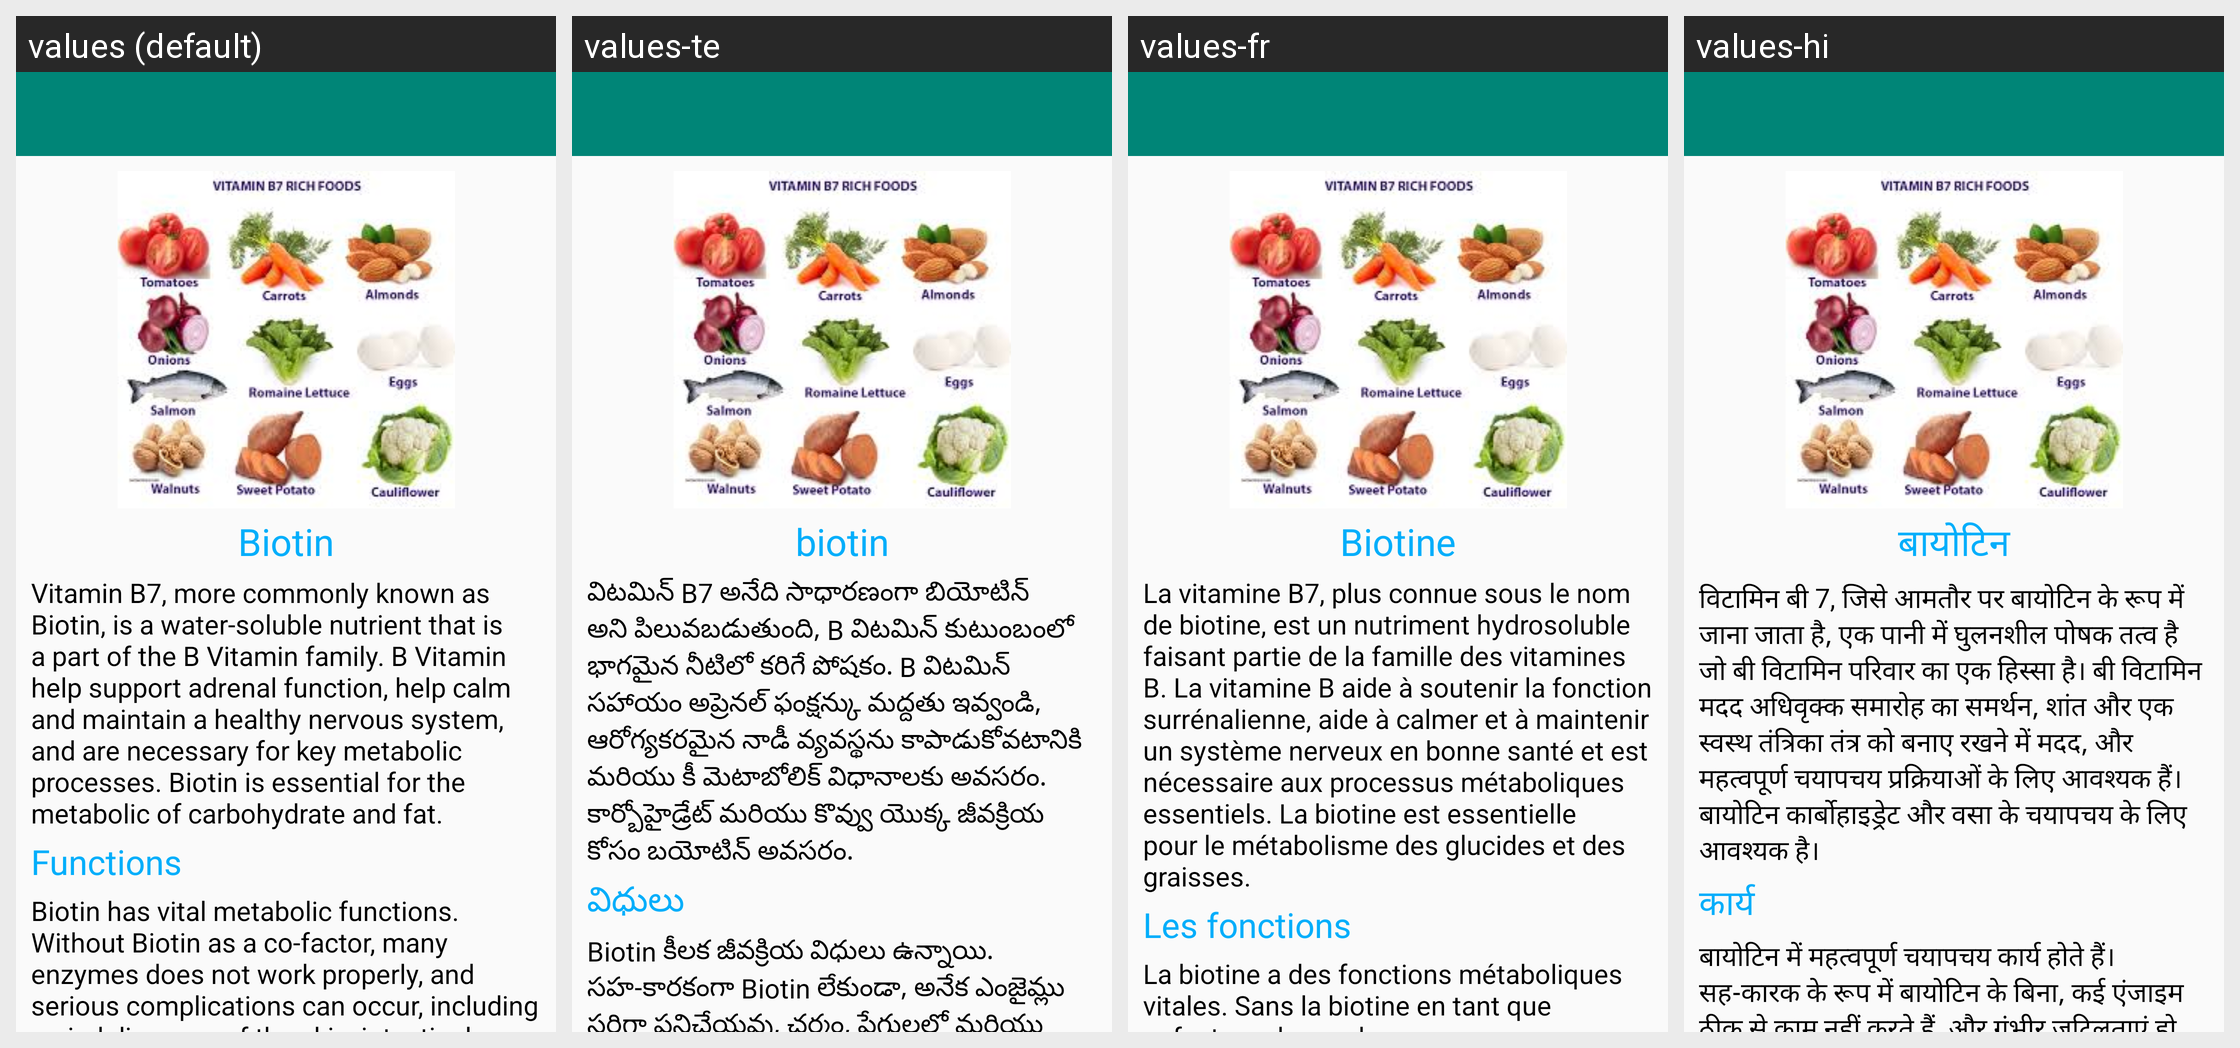

Locale-by-locale string values for the Android screen shown in this grid:
Android screen res/layout/activity_vitamin_b7.xml rendered under 4 locales, left to right: values (default), values-te, values-fr, values-hi. Device: Nexus 5 (rendered at 1080×1920; each locale shown at half size, 540×960, under a caption strip naming it); theme AppTheme.
Strings drawn on this screen, with the default value and each locale's value (text and hints the layout hard-codes, and strings that could not be matched under every locale, appear in the picture but are not listed):

vitb7_heading
  values: Biotin
  values-te: biotin
  values-fr: Biotine
  values-hi: बायोटिन

vitb7_mesg
  values: Vitamin B7, more commonly known as Biotin, is a water-soluble nutrient that is a part of the B Vitamin family. B Vitamin help support adrenal function, help calm and maintain a healthy nervous system, and are necessary for key metabolic processes. Biotin is essential for the metabolic of carbohydrate and fat.
  values-te: విటమిన్ B7 అనేది సాధారణంగా బియోటిన్ అని పిలువబడుతుంది, B విటమిన్ కుటుంబంలో భాగమైన నీటిలో కరిగే పోషకం. B విటమిన్ సహాయం అప్రెనల్ ఫంక్షన్కు మద్దతు ఇవ్వండి, ఆరోగ్యకరమైన నాడీ వ్యవస్థను కాపాడుకోవటానికి మరియు కీ మెటాబోలిక్ విధానాలకు అవసరం. కార్బోహైడ్రేట్ మరియు కొవ్వు యొక్క జీవక్రియ కోసం బయోటిన్ అవసరం.
  values-fr: La vitamine B7, plus connue sous le nom de biotine, est un nutriment hydrosoluble faisant partie de la famille des vitamines B. La vitamine B aide à soutenir la fonction surrénalienne, aide à calmer et à maintenir un système nerveux en bonne santé et est nécessaire aux processus métaboliques essentiels. La biotine est essentielle pour le métabolisme des glucides et des graisses.
  values-hi: विटामिन बी 7, जिसे आमतौर पर बायोटिन के रूप में जाना जाता है, एक पानी में घुलनशील पोषक तत्व है जो बी विटामिन परिवार का एक हिस्सा है। बी विटामिन मदद अधिवृक्क समारोह का समर्थन, शांत और एक स्वस्थ तंत्रिका तंत्र को बनाए रखने में मदद, और महत्वपूर्ण चयापचय प्रक्रियाओं के लिए आवश्यक हैं। बायोटिन कार्बोहाइड्रेट और वसा के चयापचय के लिए आवश्यक है।

vit_funcs
  values: Functions
  values-te: విధులు
  values-fr: Les fonctions
  values-hi: कार्य

vitb7_funcs
  values: Biotin has vital metabolic functions. Without Biotin as a co-factor, many enzymes does not work properly, and serious complications can occur, including varied diseases of the skin, intestinal tract, and nervous system. Biotin can help address high blood glucose levels in people with type 2 diabetes, and may be helpful in maintaining healthy hair and nails, decreasing insulin resistance and …[clipped]
  values-te: Biotin కీలక జీవక్రియ విధులు ఉన్నాయి. సహ-కారకంగా Biotin లేకుండా, అనేక ఎంజైమ్లు సరిగ్గా పనిచేయవు, చర్మం, ప్రేగులలో మరియు నాడీ వ్యవస్థలో వివిధ రకాల వ్యాధులతో సహా తీవ్రమైన సమస్యలు సంభవిస్తాయి. Biotin టైప్ 2 డయాబెటీస్ ఉన్నవారిలో అధిక రక్తంలో గ్లూకోస్ స్థాయిలను సహాయం చేస్తుంది మరియు ఆరోగ్యకరమైన జుట్టు మరియు గోళ్ళను నిర్వహించడం, ఇన్సులిన్ నిరోధకతను తగ్గించడం మరియు గ్లూకోస్ సహనం, క్యాన్సర్, క్రోన్'స్ …[clipped]
  values-fr: La biotine a des fonctions métaboliques vitales. Sans la biotine en tant que cofacteur, de nombreuses enzymes ne fonctionnent pas correctement et des complications graves peuvent survenir, notamment des maladies diverses de la peau, du tractus intestinal et du système nerveux. La biotine peut aider à réduire l’hyperglycémie chez les personnes atteintes de diabète de type 2 et peut aider à …[clipped]
  values-hi: बायोटिन में महत्वपूर्ण चयापचय कार्य होते हैं। सह-कारक के रूप में बायोटिन के बिना, कई एंजाइम ठीक से काम नहीं करते हैं, और गंभीर जटिलताएं हो सकती हैं, जिसमें त्वचा, आंतों के मार्ग और तंत्रिका तंत्र के विभिन्न रोग शामिल हैं। बायोटिन टाइप 2 मधुमेह वाले लोगों में उच्च रक्त शर्करा के स्तर को संबोधित करने में मदद कर सकता है, और स्वस्थ बालों और नाखूनों को बनाए रखने, इंसुलिन प्रतिरोध को कम करने और ग्लूकोज …[clipped]
